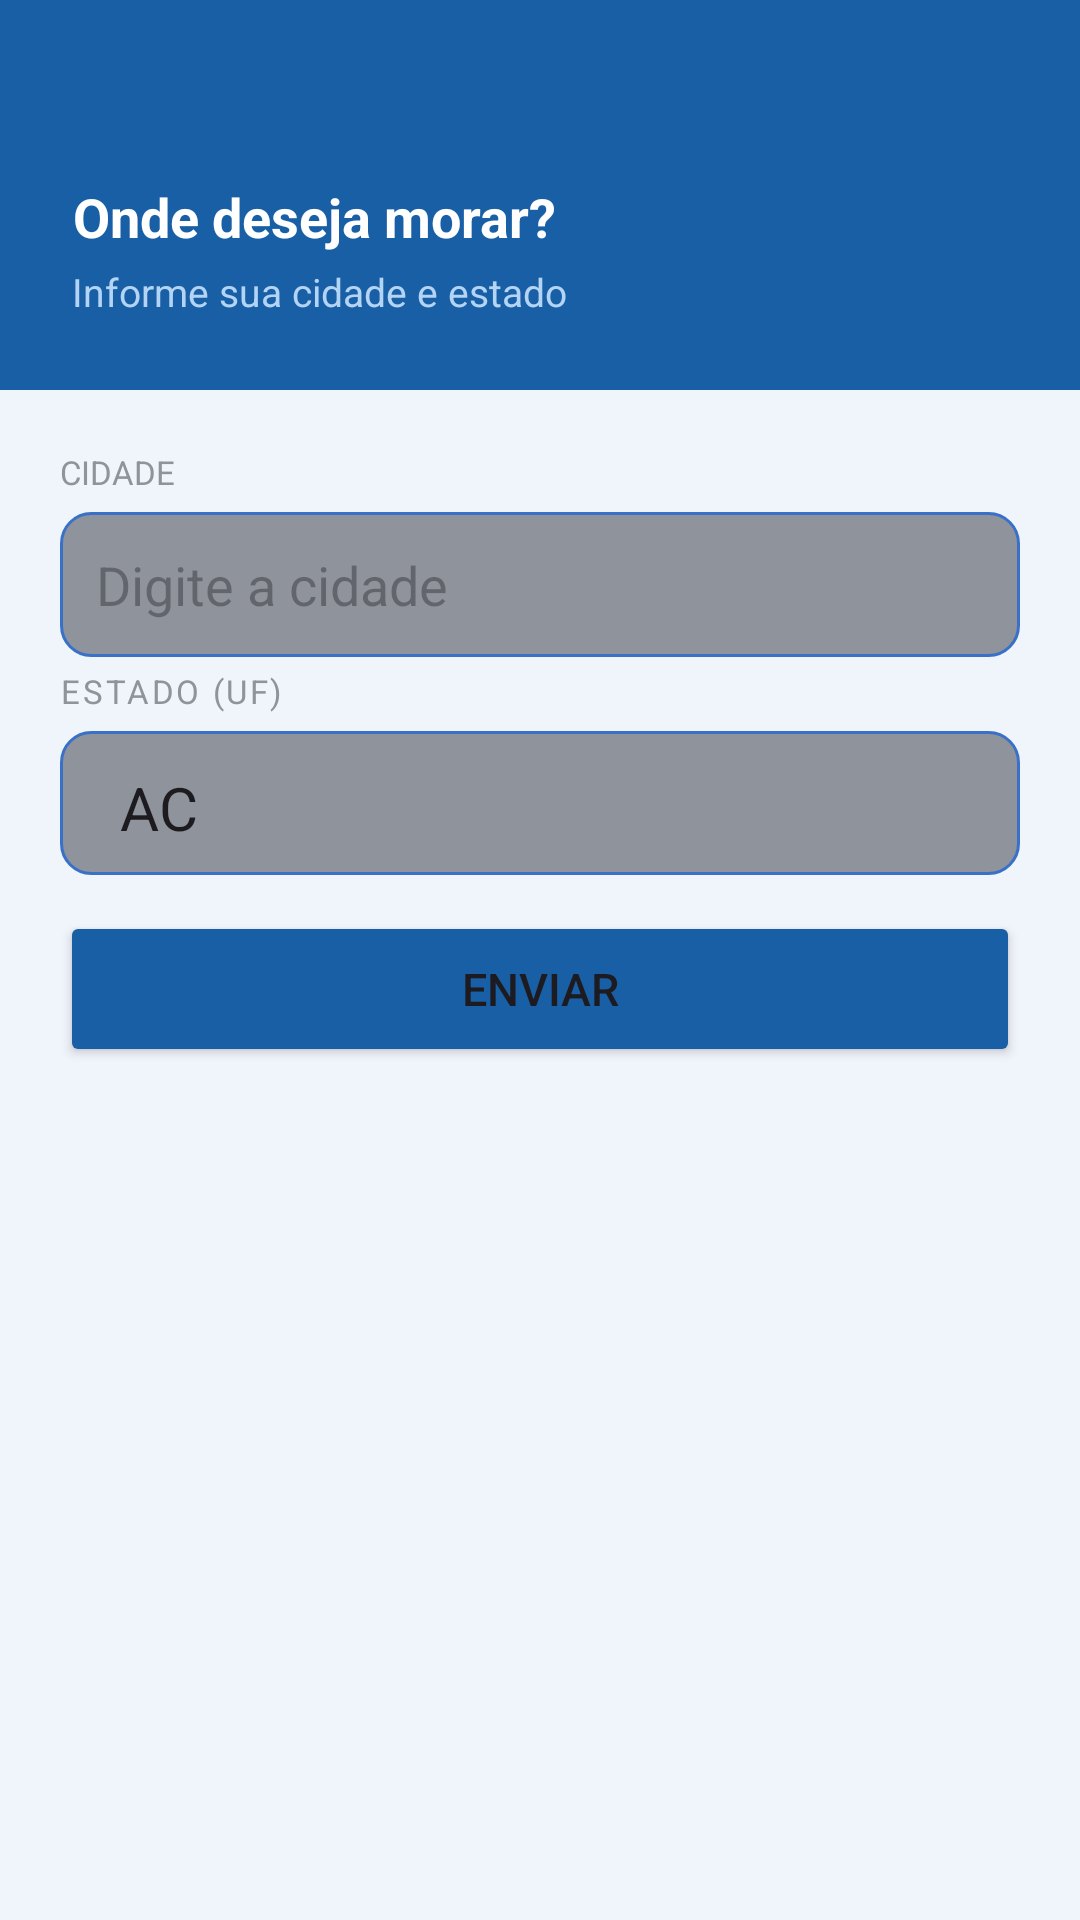

The Android layout XML behind this screen, and the referenced resources:
<!-- AndroidManifest.xml: application theme Theme.AppImobiliariaAndroid -->
<!-- res/layout/activity_tela_localizacao.xml -->
<?xml version="1.0" encoding="utf-8"?>
<ScrollView
    xmlns:android="http://schemas.android.com/apk/res/android"
    xmlns:app="http://schemas.android.com/apk/res-auto"
    xmlns:tools="http://schemas.android.com/tools"
    android:id="@+id/main"
    android:layout_width="match_parent"
    android:layout_height="match_parent"
    android:background="#F0F4FB"
    tools:context=".TelaLocalizacaoActivity"
    android:fillViewport="true">

    <LinearLayout
        android:layout_width="match_parent"
        android:layout_height="wrap_content"
        android:orientation="vertical"
        android:gravity="center_horizontal"
        android:paddingBottom="1dp">

        <LinearLayout
            android:layout_width="match_parent"
            android:layout_height="wrap_content"
            android:background="#185FA5"
            android:orientation="vertical"
            android:padding="24dp">

            <ImageView
                android:id="@+id/imageView"
                android:layout_width="28dp"
                android:layout_height="28dp"
                android:layout_marginBottom="8dp"
                android:alpha="0.85"
                android:contentDescription="@null"
                app:srcCompat="@drawable/ic_location_white" />

            <TextView
                android:id="@+id/txtOnde_Morar"
                android:layout_width="wrap_content"
                android:layout_height="wrap_content"
                android:text="@string/titulo_onde_morar"
                android:textAlignment="center"
                android:textColor="#FFFFFF"
                android:textSize="18sp"
                android:textStyle="bold" />

            <TextView
                android:id="@+id/textView2"
                android:layout_width="wrap_content"
                android:layout_height="wrap_content"
                android:layout_marginTop="4dp"
                android:text="Informe sua cidade e estado"
                android:textColor="#B3D4F5"
                android:textSize="13sp" />

        </LinearLayout>

        <LinearLayout
            android:layout_width="match_parent"
            android:layout_height="wrap_content"
            android:orientation="vertical"
            android:padding="20dp">

            <TextView
                android:id="@+id/textView"
                android:layout_width="wrap_content"
                android:layout_height="wrap_content"
                android:text="CIDADE"
                android:textSize="11sp"
                android:textColor="#8e939c"
                android:layout_marginBottom="6dp"/>

            <EditText
                android:id="@+id/edtCidade"
                android:layout_width="match_parent"
                android:layout_height="wrap_content"
                android:autofillHints="addressCity"
                android:background="@drawable/borda_redonda"
                android:hint="@string/nome_cidade"
                android:inputType="text"
                android:padding="12dp"
                android:textColor="#3871c7"
                android:textColorHighlight="#2196F3"
                tools:ignore="TextContrastCheck" />

            <TextView
                android:id="@+id/textView3"
                android:layout_width="wrap_content"
                android:layout_height="wrap_content"
                android:text="ESTADO (UF)"
                android:textSize="11sp"
                android:textColor="#8e939c"
                android:letterSpacing="0.08"
                android:layout_marginTop="4dp"
                android:layout_marginBottom="6dp" />

            <Spinner
                android:id="@+id/listasuspensa_uf"
                android:layout_width="match_parent"
                android:layout_height="48dp"
                android:background="@drawable/borda_redonda"
                android:entries="@array/listasuspensa_uf"
                android:padding="12dp"
                android:theme="@style/SpinnerStyle"
                android:textColor="#8e939c"/>

            <Button
                android:id="@+id/btnEnviar"
                android:layout_width="match_parent"
                android:layout_height="52dp"
                android:layout_marginTop="12dp"
                android:text="@string/btn_enviar"
                android:textSize="15sp"
                android:backgroundTint="#185FA5"
                app:cornerRadius="12dp"/>
        </LinearLayout>

    </LinearLayout>
</ScrollView>
<!-- resources referenced by this layout -->
<resources>
  <string-array name="listasuspensa_uf">
          <item>AC</item>
          <item>AL</item>
          <item>AP</item>
          <item>AM</item>
          <item>BA</item>
          <item>CE</item>
          <item>DF</item>
          <item>ES</item>
          <item>GO</item>
          <item>MA</item>
          <item>MT</item>
          <item>MS</item>
          <item>MG</item>
          <item>PA</item>
          <item>PB</item>
          <item>PR</item>
          <item>PE</item>
          <item>PI</item>
          <item>RJ</item>
          <item>RN</item>
          <item>RS</item>
          <item>RO</item>
          <item>RR</item>
          <item>SC</item>
          <item>SP</item>
          <item>SE</item>
          <item>TO</item>
      </string-array>
  <!-- drawable borda_redonda (drawable) -->
  <?xml version="1.0" encoding="utf-8"?>
  <shape xmlns:android="http://schemas.android.com/apk/res/android"
      android:shape="rectangle">
      <corners android:radius="10dp"/>
      <solid android:color="#8e939c"/>
      <stroke android:width="1dp" android:color="#3871c7"/>
  </shape>
  <string name="btn_enviar">Enviar</string>
  <string name="nome_cidade">Digite a cidade</string>
  <string name="titulo_onde_morar">Onde deseja morar?</string>
  <style name="SpinnerStyle" parent="Theme.Material3.DayNight.NoActionBar">
          <item name="android:textSize">20dp</item>
      </style>
  <style name="Theme.AppImobiliariaAndroid" parent="Base.Theme.AppImobiliariaAndroid" />
  <style name="Base.Theme.AppImobiliariaAndroid" parent="Theme.Material3.DayNight.NoActionBar">
          
          
      </style>
</resources>
